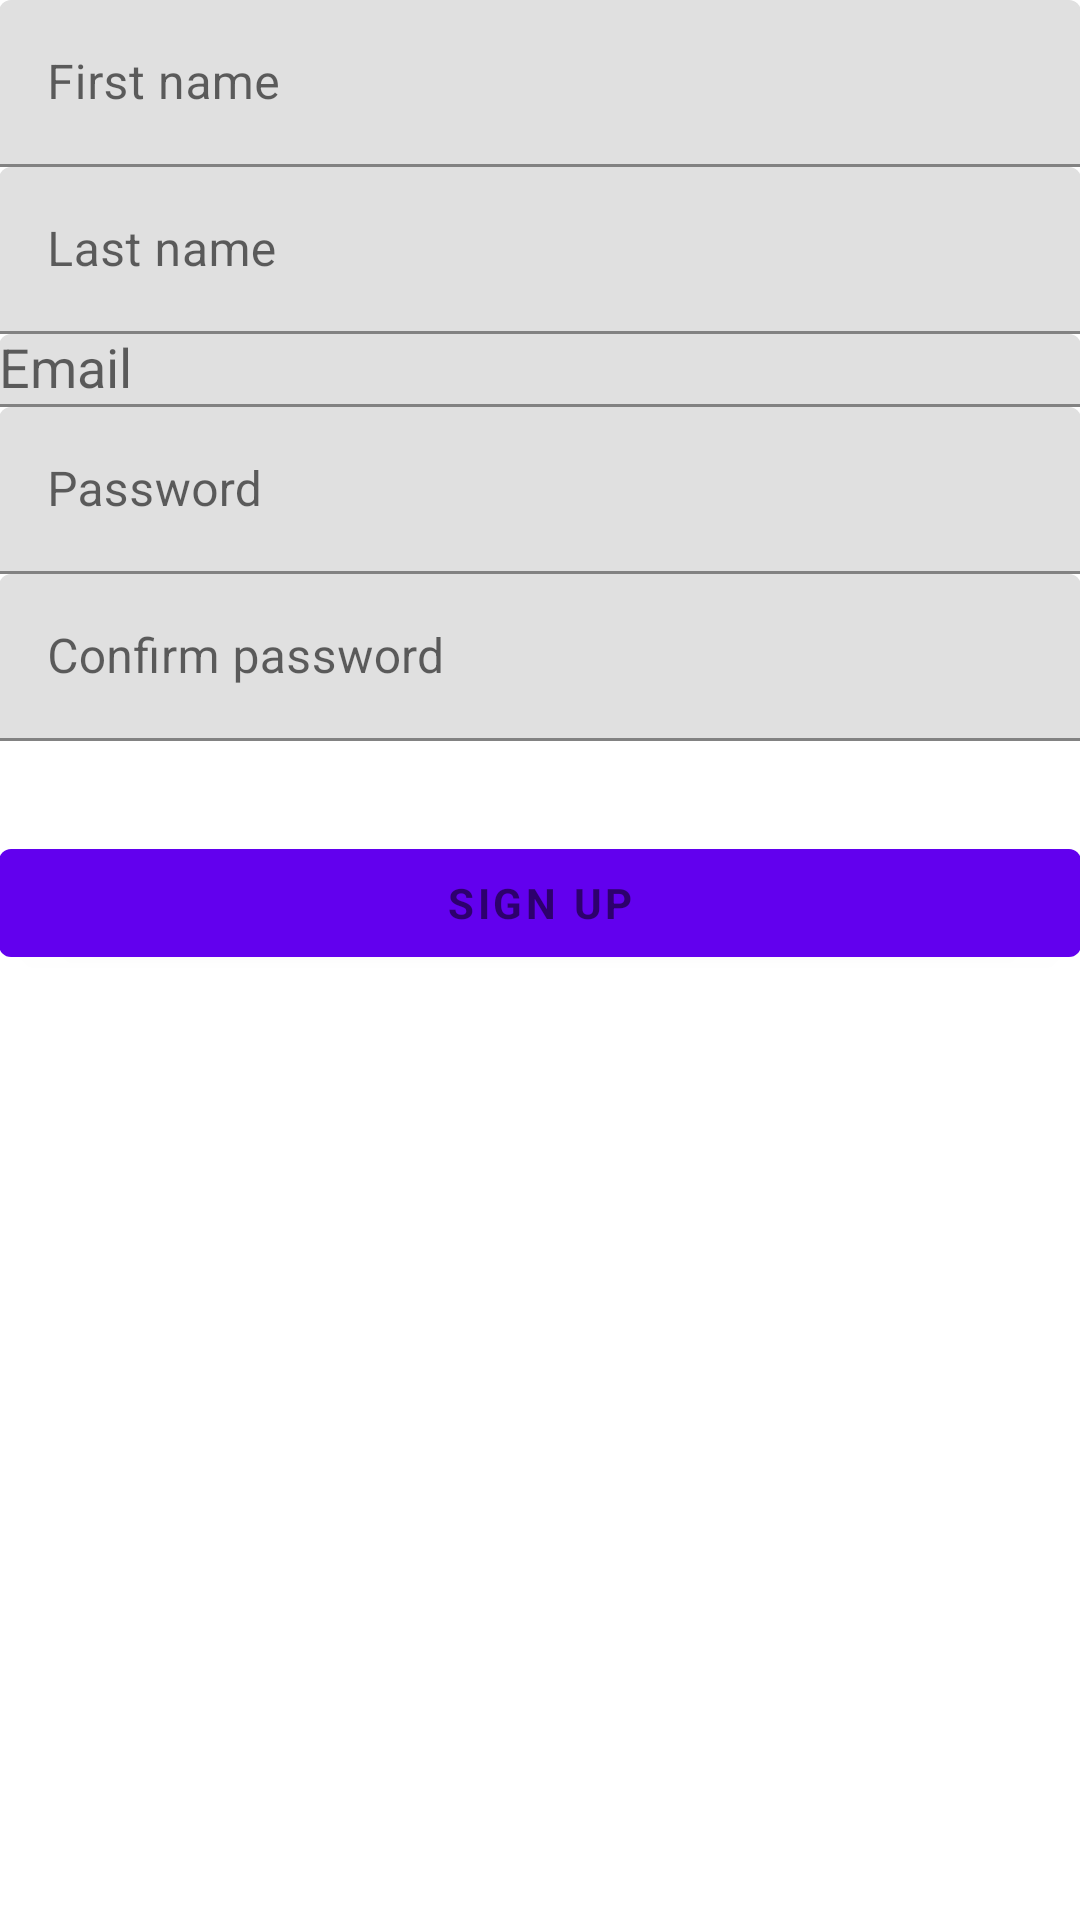

Write the Android layout XML for this screen, with the resource values it uses.
<!-- AndroidManifest.xml: fallback theme Theme.MaterialComponents.DayNight.NoActionBar -->
<!-- res/layout/activity_signup.xml -->
<LinearLayout xmlns:android="http://schemas.android.com/apk/res/android"
    xmlns:tools="http://schemas.android.com/tools"
    android:layout_width="match_parent"
    android:layout_height="match_parent"
    android:gravity="center_horizontal"
    android:orientation="vertical"
    android:paddingBottom="@dimen/activity_vertical_margin"
    android:paddingLeft="@dimen/activity_horizontal_margin"
    android:paddingRight="@dimen/activity_horizontal_margin"
    android:paddingTop="@dimen/activity_vertical_margin"
    tools:context="cloud.headsup.controller.LoginActivity">

    
    <ProgressBar
        android:id="@+id/login_progress"
        style="?android:attr/progressBarStyleLarge"
        android:layout_width="wrap_content"
        android:layout_height="wrap_content"
        android:layout_marginBottom="8dp"
        android:visibility="gone" />

    <ScrollView
        android:id="@+id/login_form"
        android:layout_width="match_parent"
        android:layout_height="match_parent">

        <LinearLayout
            android:id="@+id/email_login_form"
            android:layout_width="match_parent"
            android:layout_height="wrap_content"
            android:orientation="vertical">
            <android.support.design.widget.TextInputLayout
                android:layout_width="match_parent"
                android:layout_height="wrap_content">
                <EditText
                    android:id="@+id/first_name"
                    android:layout_width="match_parent"
                    android:layout_height="wrap_content"
                    android:hint="First name"
                    android:imeActionId="6"
                    android:imeActionLabel="@string/action_sign_in_short"
                    android:imeOptions="actionUnspecified"
                    android:inputType="textPassword"
                    android:maxLines="1"
                    android:singleLine="true" />

            </android.support.design.widget.TextInputLayout>
            <android.support.design.widget.TextInputLayout
                android:layout_width="match_parent"
                android:layout_height="wrap_content">
                <EditText
                    android:id="@+id/last_name"
                    android:layout_width="match_parent"
                    android:layout_height="wrap_content"
                    android:hint="Last name"
                    android:imeActionId="6"
                    android:imeActionLabel="@string/action_sign_in_short"
                    android:imeOptions="actionUnspecified"
                    android:inputType="textPassword"
                    android:maxLines="1"
                    android:singleLine="true" />

            </android.support.design.widget.TextInputLayout>

            <android.support.design.widget.TextInputLayout
                android:layout_width="match_parent"
                android:layout_height="wrap_content">

                <AutoCompleteTextView
                    android:id="@+id/email"
                    android:layout_width="match_parent"
                    android:layout_height="wrap_content"
                    android:hint="@string/prompt_email"
                    android:inputType="textEmailAddress"
                    android:maxLines="1"
                    android:singleLine="true" />


            </android.support.design.widget.TextInputLayout>

            <android.support.design.widget.TextInputLayout
                android:layout_width="match_parent"
                android:layout_height="wrap_content">

                <EditText
                    android:id="@+id/password"
                    android:layout_width="match_parent"
                    android:layout_height="wrap_content"
                    android:hint="Password"
                    android:imeActionId="6"
                    android:imeActionLabel="@string/action_sign_in_short"
                    android:imeOptions="actionUnspecified"
                    android:inputType="textPassword"
                    android:maxLines="1"
                    android:singleLine="true" />
            </android.support.design.widget.TextInputLayout>

            <android.support.design.widget.TextInputLayout
                android:layout_width="match_parent"
                android:layout_height="wrap_content">
                <EditText
                    android:id="@+id/confirmpw"
                    android:layout_width="match_parent"
                    android:layout_height="wrap_content"
                    android:hint="Confirm password"
                    android:imeActionId="6"
                    android:imeActionLabel="@string/action_sign_in_short"
                    android:imeOptions="actionUnspecified"
                    android:inputType="textPassword"
                    android:maxLines="1"
                    android:singleLine="true" />

            </android.support.design.widget.TextInputLayout>

            <Button
                android:id="@+id/email_sign_in_button"
                style="?android:textAppearanceSmall"
                android:layout_width="match_parent"
                android:layout_height="wrap_content"
                android:layout_marginTop="30dp"
                android:text="sign up"
                android:textStyle="bold" />

        </LinearLayout>
    </ScrollView>
</LinearLayout>
<!-- resources referenced by this layout -->
<resources>
  <string name="action_sign_in_short">Sign in</string>
  <string name="prompt_email">Email</string>
</resources>
